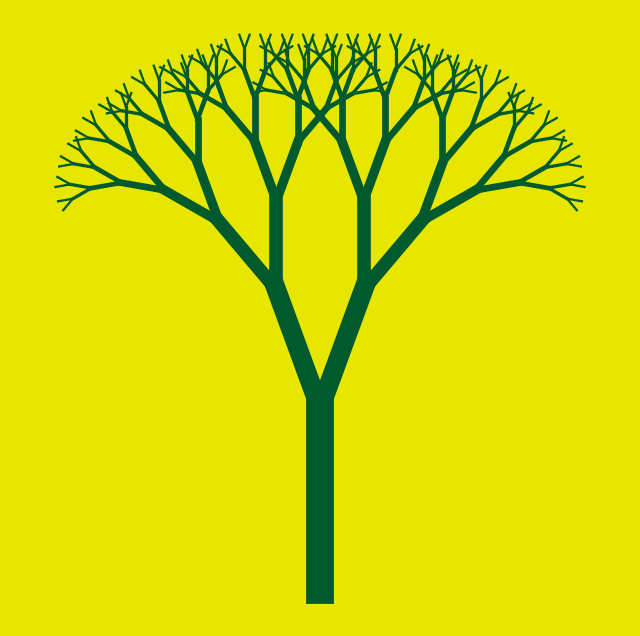

Write Python code to recreate this figure.
import matplotlib.pyplot as plt
import numpy as np


tree_colour = (0/255, 90/255, 45/255)  # tree colour


def draw_tree(x, y, length, angle, branch_angle, shrink_factor, depth, thickness):
    if depth == 0:
        return

    # end point of branches
    x_end = x + length * np.cos(np.radians(angle))
    y_end = y + length * np.sin(np.radians(angle))

    # trunk
    plt.plot([x, x_end], [y, y_end], color=tree_colour, lw=thickness)

    # branches
    new_length = length * shrink_factor
    new_thickness = max(thickness * 0.7, 0.5)

    draw_tree(x_end, y_end, new_length, angle - branch_angle, branch_angle, shrink_factor, depth - 1, new_thickness)
    draw_tree(x_end, y_end, new_length, angle + branch_angle, branch_angle, shrink_factor, depth - 1, new_thickness)


# parameters
init_x = 0 
init_y = -150
branch_length = 100
rotation = 90  # orientation
branch_angle = 20  # angle
branch_shrink = 0.7  
depth = 8  # recursion
trunk_thickness = 20
background_colour = (230/255, 230/255, 0/255)  # background colour


fig, ax = plt.subplots(figsize=(8, 8), facecolor=background_colour)
ax.set_facecolor(background_colour)
plt.axis('off')

plt.xlim(-170, 170)
plt.ylim(-170, 170)

draw_tree(init_x, init_y, branch_length, rotation, branch_angle, branch_shrink, depth, trunk_thickness)

# save as png
filename = "fractal_tree.png"
plt.savefig(filename, dpi=300, bbox_inches='tight', facecolor=background_colour)  

print(f"Image saved as '{filename}'")

plt.show()

